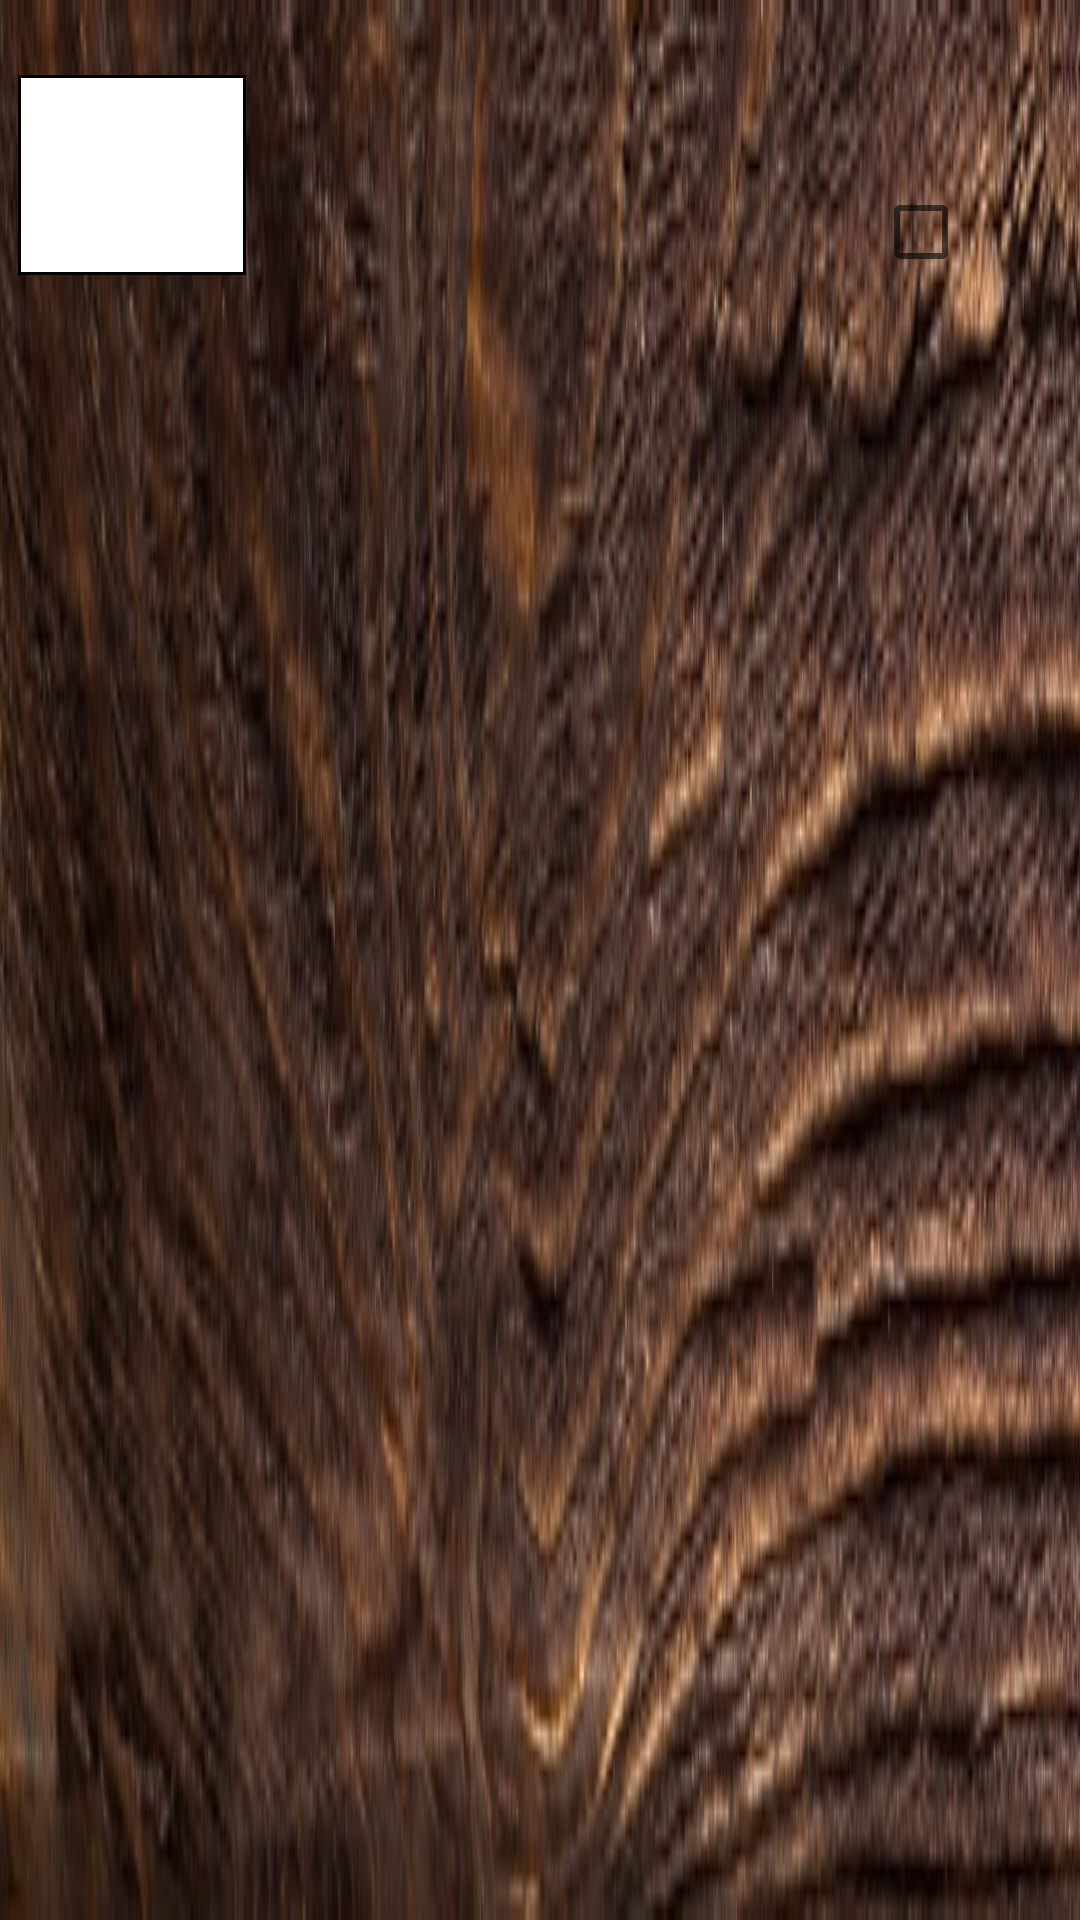

Produce the Android XML layout that renders to this screen, including the resource entries it uses.
<!-- AndroidManifest.xml: application theme AppTheme -->
<!-- res/layout/view_object_list_content.xml -->
<?xml version="1.0" encoding="utf-8"?>
<android.support.constraint.ConstraintLayout xmlns:android="http://schemas.android.com/apk/res/android"
    xmlns:app="http://schemas.android.com/apk/res-auto"
    xmlns:tools="http://schemas.android.com/tools"
    android:layout_width="match_parent"
    android:layout_height="wrap_content"
    android:id="@+id/cont_item_root"
    tools:layout_editor_absoluteY="25dp"
    android:background="@drawable/luca">

    <TextView
        android:id="@+id/rLName"
        android:layout_width="0dp"
        android:layout_height="wrap_content"
        android:layout_marginEnd="98dp"
        android:ems="10"
        android:paddingLeft="20dp"
        android:paddingTop="16dp"
        android:textSize="15sp"
        android:clickable="false"
        android:focusable="false"
        android:fontFamily="@font/berkley"
        android:textColor="@color/white"
        app:layout_constraintEnd_toEndOf="parent"
        app:layout_constraintStart_toEndOf="@+id/imageView"
        app:layout_constraintTop_toTopOf="@+id/imageView" />

    <ImageView
        android:id="@+id/imageView"
        android:layout_width="0dp"
        android:layout_height="200px"
        android:layout_marginEnd="209dp"
        android:layout_marginStart="6dp"
        android:layout_marginTop="25dp"
        android:clickable="false"
        android:focusable="false"
        android:background="@drawable/borderplswork"
        app:layout_constraintEnd_toStartOf="@+id/checkBoxSelectObject"
        app:layout_constraintStart_toStartOf="parent"
        app:layout_constraintTop_toTopOf="parent"
        app:srcCompat="@mipmap/ic_launcher" />

    <CheckBox
        android:id="@+id/checkBoxSelectObject"
        android:layout_width="wrap_content"
        android:layout_height="wrap_content"
        android:layout_marginEnd="37dp"
        android:focusable="false"
        app:layout_constraintEnd_toEndOf="parent"
        app:layout_constraintStart_toEndOf="@+id/imageView"
        app:layout_constraintTop_toBottomOf="@+id/rLName" />

</android.support.constraint.ConstraintLayout>
<!-- resources referenced by this layout -->
<resources>
  <color name="white">#ffffff</color>
  <!-- drawable borderplswork (drawable) -->
  <?xml version="1.0" encoding="UTF-8"?>
  <shape xmlns:android="http://schemas.android.com/apk/res/android">
      <solid android:color="#FFFFFF" />
      <stroke android:width="1dp" android:color="#000000" />
      <padding android:left="2dp" android:top="2dp" android:right="2dp"
          android:bottom="1dp" />
  </shape>
  <!-- drawable luca: jpg bitmap (drawable, 85370 bytes) -->
  <style name="AppTheme" parent="Theme.AppCompat.Light.NoActionBar">
          
          <item name="colorPrimary">@color/colorPrimary</item>
          <item name="colorPrimaryDark">@color/colorPrimaryDark</item>
          <item name="colorAccent">@color/colorAccent</item>
      </style>
  <color name="colorPrimary">#3F51B5</color>
  <color name="colorPrimaryDark">#303F9F</color>
  <color name="colorAccent">#FF4081</color>
</resources>
